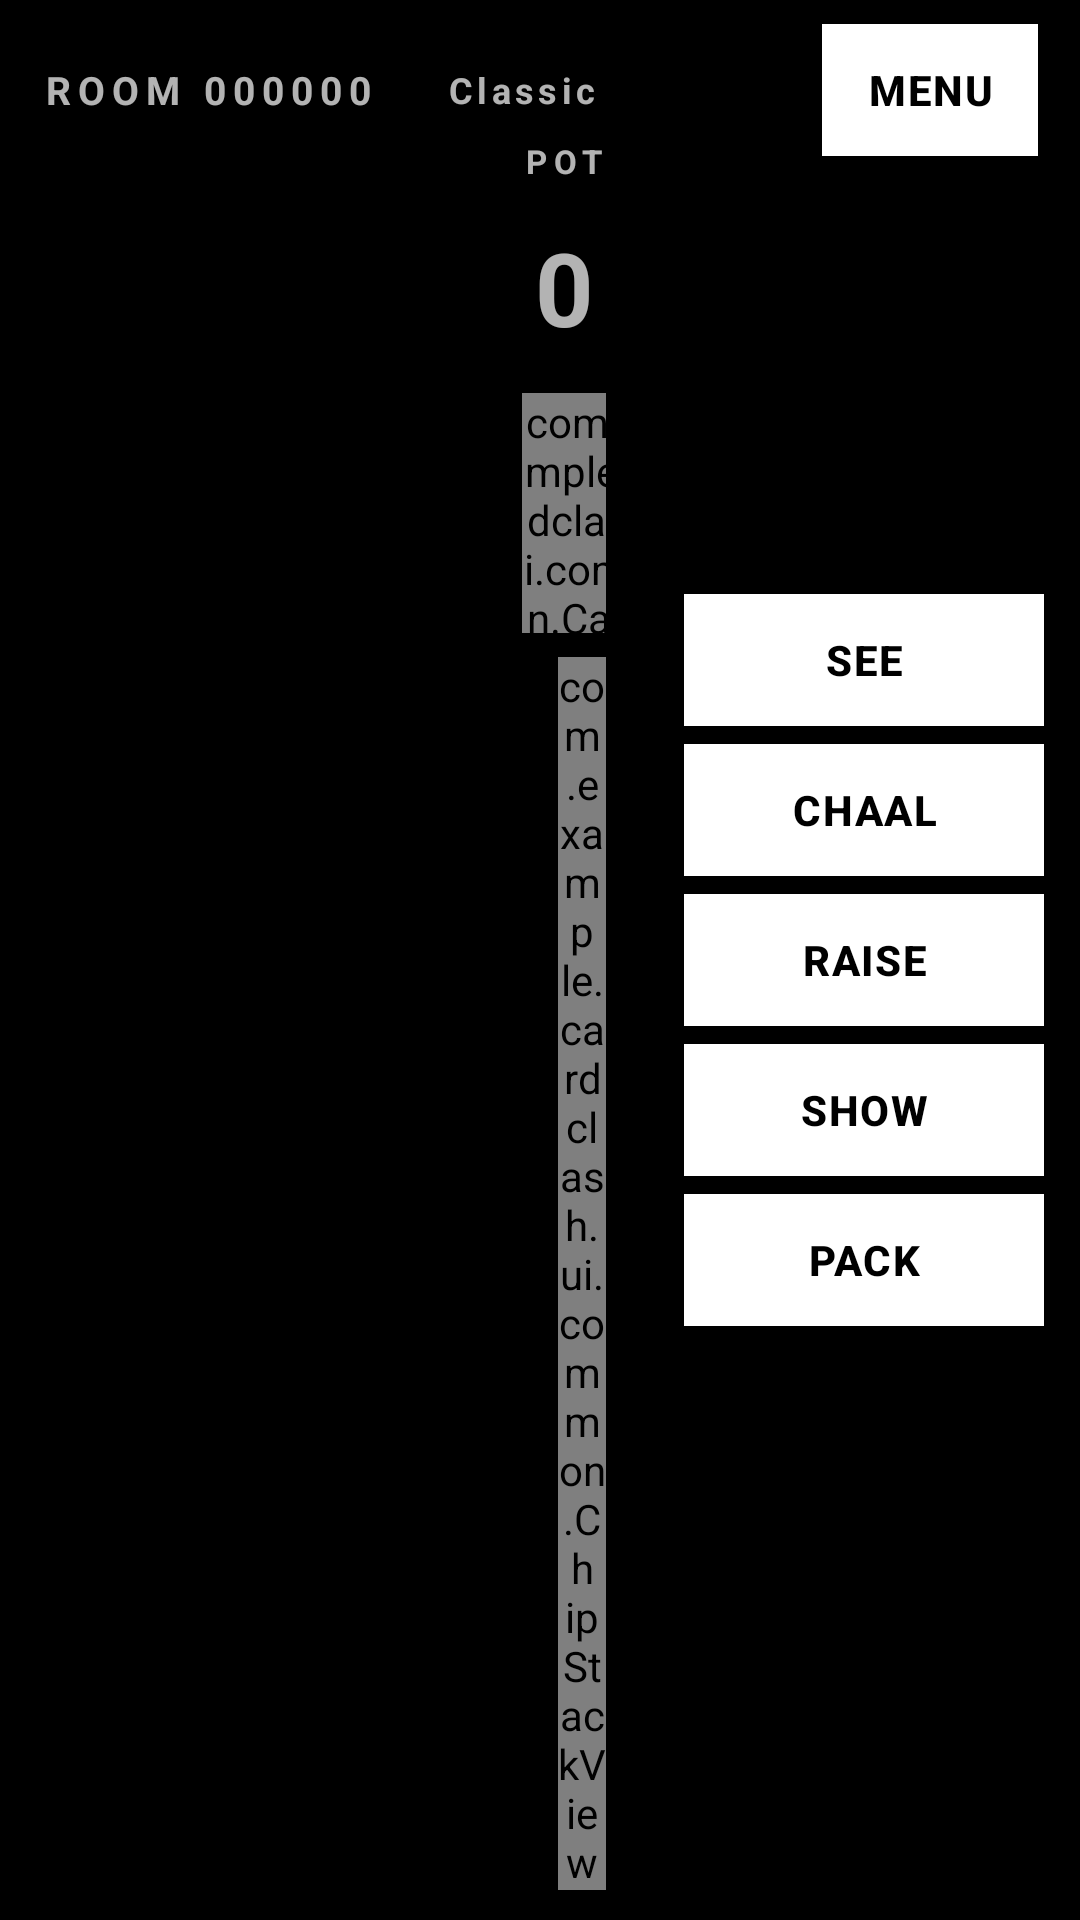

Layout XML and referenced resources for this Android screen:
<!-- AndroidManifest.xml: activity theme Theme.CardClash.Dev.Game -->
<!-- res/layout/activity_teen_patti.xml -->
<?xml version="1.0" encoding="utf-8"?>
<androidx.constraintlayout.widget.ConstraintLayout
    xmlns:android="http://schemas.android.com/apk/res/android"
    xmlns:app="http://schemas.android.com/apk/res-auto"
    android:id="@+id/tableRoot"
    android:layout_width="match_parent"
    android:layout_height="match_parent"
    android:keepScreenOn="true">

    
    <LinearLayout
        android:id="@+id/topBar"
        android:layout_width="0dp"
        android:layout_height="wrap_content"
        android:orientation="horizontal"
        android:gravity="center_vertical"
        android:paddingHorizontal="14dp"
        android:paddingVertical="8dp"
        app:layout_constraintTop_toTopOf="parent"
        app:layout_constraintStart_toStartOf="parent"
        app:layout_constraintEnd_toEndOf="parent">

        <TextView
            android:id="@+id/roomCodeLabel"
            android:layout_width="wrap_content"
            android:layout_height="wrap_content"
            android:text="ROOM 000000"
            android:letterSpacing="0.18"
            android:textStyle="bold"
            android:textSize="13sp" />

        <TextView
            android:id="@+id/variationPill"
            android:layout_width="wrap_content"
            android:layout_height="wrap_content"
            android:text="Classic"
            android:letterSpacing="0.12"
            android:textStyle="bold"
            android:textSize="12sp"
            android:paddingHorizontal="10dp"
            android:paddingVertical="4dp"
            android:layout_marginStart="14dp" />

        <View android:layout_width="0dp" android:layout_height="1dp" android:layout_weight="1" />

        <Button
            android:id="@+id/btnMenu"
            android:layout_width="wrap_content"
            android:layout_height="wrap_content"
            android:text="MENU" />
    </LinearLayout>

    
    <ScrollView
        android:id="@+id/opponentScroll"
        android:layout_width="160dp"
        android:layout_height="0dp"
        android:scrollbars="none"
        android:paddingHorizontal="10dp"
        app:layout_constraintTop_toBottomOf="@id/topBar"
        app:layout_constraintBottom_toBottomOf="parent"
        app:layout_constraintStart_toStartOf="parent">

        <LinearLayout
            android:id="@+id/opponentColumn"
            android:layout_width="match_parent"
            android:layout_height="wrap_content"
            android:orientation="vertical"
            android:paddingTop="6dp"
            android:paddingBottom="10dp" />
    </ScrollView>

    
    <LinearLayout
        android:id="@+id/centerPot"
        android:layout_width="wrap_content"
        android:layout_height="wrap_content"
        android:orientation="vertical"
        android:gravity="center"
        app:layout_constraintTop_toBottomOf="@id/topBar"
        app:layout_constraintBottom_toTopOf="@id/handArea"
        app:layout_constraintStart_toEndOf="@id/opponentScroll"
        app:layout_constraintEnd_toStartOf="@id/actionPanel">

        <TextView
            android:id="@+id/potEyebrow"
            android:layout_width="wrap_content"
            android:layout_height="wrap_content"
            android:text="POT"
            android:textSize="11sp"
            android:letterSpacing="0.20"
            android:textStyle="bold" />

        <TextView
            android:id="@+id/potAmount"
            android:layout_width="wrap_content"
            android:layout_height="wrap_content"
            android:text="0"
            android:textStyle="bold"
            android:textSize="34sp"
            android:paddingHorizontal="20dp"
            android:paddingVertical="6dp"
            android:layout_marginTop="6dp" />

        <TextView
            android:id="@+id/stakeLabel"
            android:layout_width="wrap_content"
            android:layout_height="wrap_content"
            android:text=""
            android:textSize="11sp"
            android:letterSpacing="0.14"
            android:layout_marginTop="6dp" />
    </LinearLayout>

    
    <LinearLayout
        android:id="@+id/actionPanel"
        android:layout_width="wrap_content"
        android:layout_height="wrap_content"
        android:orientation="vertical"
        android:paddingHorizontal="12dp"
        app:layout_constraintTop_toTopOf="parent"
        app:layout_constraintBottom_toBottomOf="parent"
        app:layout_constraintEnd_toEndOf="parent">

        <Button
            android:id="@+id/btnSeen"
            android:layout_width="120dp"
            android:layout_height="wrap_content"
            android:text="SEE"
            android:layout_marginBottom="6dp" />

        <Button
            android:id="@+id/btnChaal"
            android:layout_width="120dp"
            android:layout_height="wrap_content"
            android:text="CHAAL"
            android:layout_marginBottom="6dp" />

        <Button
            android:id="@+id/btnRaise"
            android:layout_width="120dp"
            android:layout_height="wrap_content"
            android:text="RAISE"
            android:layout_marginBottom="6dp" />

        <Button
            android:id="@+id/btnShow"
            android:layout_width="120dp"
            android:layout_height="wrap_content"
            android:text="SHOW"
            android:layout_marginBottom="6dp" />

        <Button
            android:id="@+id/btnFold"
            android:layout_width="120dp"
            android:layout_height="wrap_content"
            android:text="PACK" />
    </LinearLayout>

    
    <LinearLayout
        android:id="@+id/handArea"
        android:layout_width="0dp"
        android:layout_height="wrap_content"
        android:orientation="vertical"
        android:gravity="center_horizontal"
        android:paddingHorizontal="14dp"
        android:paddingBottom="10dp"
        app:layout_constraintBottom_toBottomOf="parent"
        app:layout_constraintStart_toEndOf="@id/opponentScroll"
        app:layout_constraintEnd_toStartOf="@id/actionPanel">

        <LinearLayout
            android:id="@+id/localCardRow"
            android:layout_width="wrap_content"
            android:layout_height="wrap_content"
            android:orientation="horizontal"
            android:layout_marginBottom="8dp">

            <com.example.cardclash.ui.common.CardView
                android:id="@+id/myCard1"
                android:layout_width="56dp"
                android:layout_height="80dp"
                android:layout_marginEnd="6dp" />
            <com.example.cardclash.ui.common.CardView
                android:id="@+id/myCard2"
                android:layout_width="56dp"
                android:layout_height="80dp"
                android:layout_marginEnd="6dp" />
            <com.example.cardclash.ui.common.CardView
                android:id="@+id/myCard3"
                android:layout_width="56dp"
                android:layout_height="80dp" />
        </LinearLayout>

        <LinearLayout
            android:id="@+id/localStrip"
            android:layout_width="match_parent"
            android:layout_height="wrap_content"
            android:orientation="horizontal"
            android:gravity="center_vertical">

            <TextView
                android:id="@+id/myName"
                android:layout_width="wrap_content"
                android:layout_height="wrap_content"
                android:text=""
                android:textStyle="bold"
                android:textSize="13sp"
                android:letterSpacing="0.10" />

            <com.example.cardclash.ui.common.ChipStackView
                android:id="@+id/myChips"
                android:layout_width="wrap_content"
                android:layout_height="wrap_content"
                android:layout_marginStart="12dp" />

            <TextView
                android:id="@+id/turnIndicator"
                android:layout_width="0dp"
                android:layout_height="wrap_content"
                android:layout_weight="1"
                android:gravity="center"
                android:text=""
                android:textStyle="bold"
                android:textSize="13sp"
                android:letterSpacing="0.10" />

            <TextView
                android:id="@+id/handLabel"
                android:layout_width="wrap_content"
                android:layout_height="wrap_content"
                android:text=""
                android:textSize="11sp"
                android:letterSpacing="0.10" />
        </LinearLayout>
    </LinearLayout>

</androidx.constraintlayout.widget.ConstraintLayout>
<!-- resources referenced by this layout -->
<resources>
  <style name="Theme.CardClash.Dev.Game">
          <item name="android:windowFullscreen">true</item>
          <item name="android:windowLayoutInDisplayCutoutMode" tools:targetApi="o_mr1">shortEdges</item>
      </style>
</resources>
